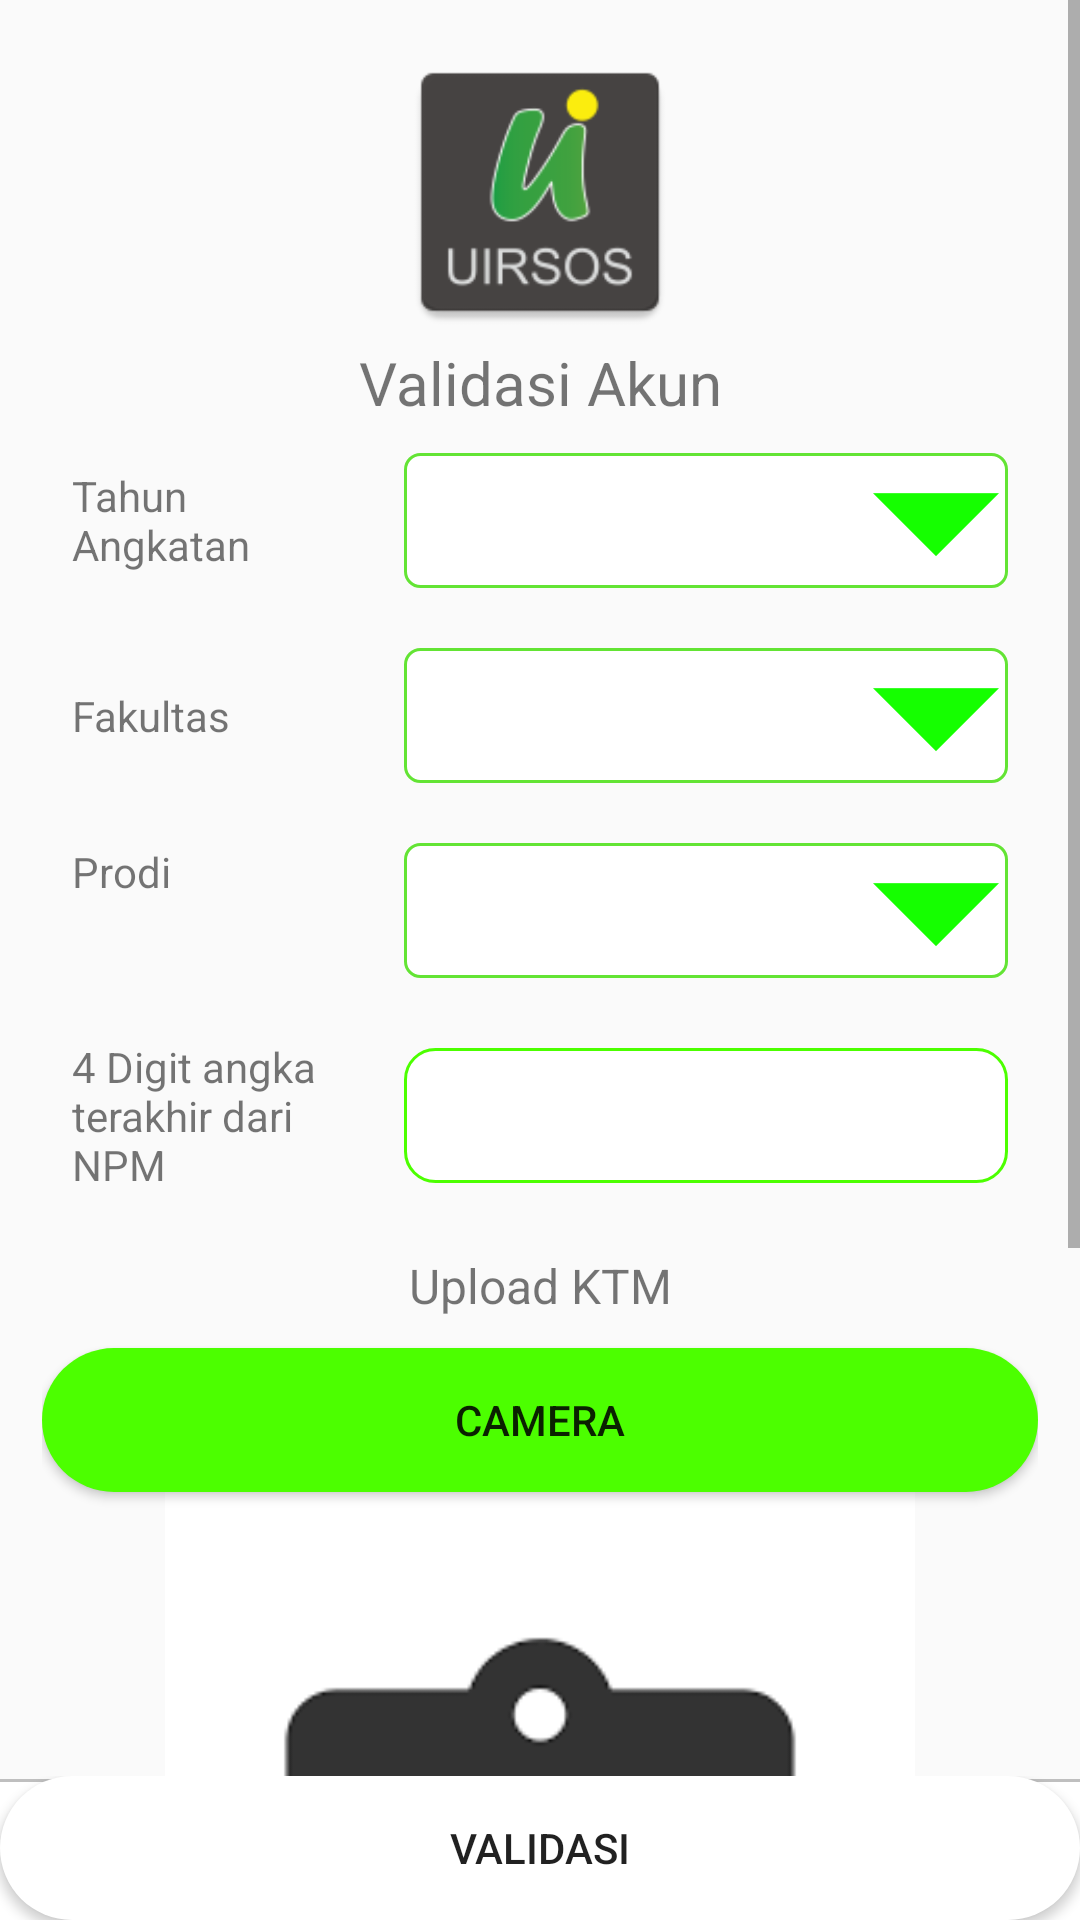

Android layout source for this screen:
<!-- AndroidManifest.xml: application theme AppTheme -->
<!-- res/layout/activity_validasi.xml -->
<?xml version="1.0" encoding="utf-8"?>
<RelativeLayout xmlns:android="http://schemas.android.com/apk/res/android"
    xmlns:app="http://schemas.android.com/apk/res-auto"
    xmlns:tools="http://schemas.android.com/tools"
    android:layout_width="match_parent"
    android:layout_height="match_parent"
    android:focusableInTouchMode="true"
    android:orientation="vertical"
    tools:context=".SignUp.RegistPertama">

    <TextView
        android:id="@+id/namaLengkap"
        android:layout_width="wrap_content"
        android:layout_height="wrap_content"
        android:visibility="gone"
        />
    <ScrollView
        android:id="@+id/scroll"
        android:layout_width="match_parent"
        android:layout_height="match_parent"
        android:layout_above="@+id/button1">

        <LinearLayout
            android:layout_width="match_parent"
            android:layout_height="wrap_content"
            android:orientation="vertical"
            android:padding="14dp">

            <LinearLayout
                android:layout_width="match_parent"
                android:layout_height="wrap_content"
                android:gravity="center"
                android:orientation="vertical">

                <ImageView
                    android:layout_width="100dp"
                    android:layout_height="100dp"
                    android:src="@mipmap/ic_logo_uirsos" />

                <TextView
                    android:layout_width="match_parent"
                    android:layout_height="wrap_content"
                    android:gravity="center"
                    android:text="Validasi Akun"
                    android:textSize="20sp" />

                <TextView
                    android:id="@+id/validasi_warning"
                    android:visibility="gone"
                    android:layout_width="match_parent"
                    android:layout_height="wrap_content"
                    android:gravity="center"
                    android:padding="10dp"
                    android:text="@string/infovalidasi"
                    android:textColor="@color/yellow"
                    android:textSize="14sp"
                    android:drawableLeft="@mipmap/ic_warning"
                    android:background="#FF0000"/>

            </LinearLayout>

            <LinearLayout
                android:layout_width="match_parent"
                android:layout_height="match_parent"
                android:orientation="vertical">

                
                <LinearLayout
                    android:layout_width="match_parent"
                    android:layout_height="match_parent"
                    android:layout_margin="10dp"
                    android:gravity="center"
                    android:weightSum="3">

                    <TextView
                        android:layout_width="0dp"
                        android:layout_height="wrap_content"
                        android:layout_weight="1"
                        android:text="Tahun Angkatan" />

                    <Spinner
                        android:id="@+id/spinner"
                        android:layout_width="0dp"
                        android:layout_height="45dp"
                        android:layout_marginStart="10dp"
                        android:layout_marginLeft="10dp"
                        android:layout_weight="2"
                        android:background="@drawable/round_spiner"
                        android:popupBackground="@drawable/round_edittext"/>

                    <TextView
                        android:id="@+id/textTahunAngkatan"
                        android:layout_width="wrap_content"
                        android:layout_height="wrap_content"
                        android:visibility="gone" />

                </LinearLayout>
                
                <LinearLayout
                    android:layout_width="match_parent"
                    android:layout_height="match_parent"
                    android:layout_margin="10dp"
                    android:gravity="center"
                    android:weightSum="3">

                    <TextView
                        android:layout_width="0dp"
                        android:layout_height="wrap_content"
                        android:layout_weight="1"
                        android:text="Fakultas" />

                    <Spinner
                        android:id="@+id/spinnerFakultas"
                        android:layout_width="0dp"
                        android:layout_height="45dp"
                        android:layout_marginStart="10dp"
                        android:layout_marginLeft="10dp"
                        android:layout_weight="2"
                        android:background="@drawable/round_spiner"
                        android:popupBackground="@drawable/round_edittext" />

                    <TextView
                        android:id="@+id/angkaFakultas"
                        android:layout_width="wrap_content"
                        android:layout_height="wrap_content"
                        android:visibility="gone" />

                    <TextView
                        android:id="@+id/hurufFakultas"
                        android:layout_width="wrap_content"
                        android:layout_height="wrap_content"
                        android:visibility="gone" />

                </LinearLayout>
                
                <LinearLayout
                    android:layout_width="match_parent"
                    android:layout_height="match_parent"
                    android:layout_margin="10dp"
                    android:weightSum="3">

                    <TextView
                        android:layout_width="0dp"
                        android:layout_height="wrap_content"
                        android:layout_weight="1"
                        android:text="Prodi" />

                    <Spinner
                        android:id="@+id/spinnerProdi"
                        android:layout_width="0dp"
                        android:layout_height="45dp"
                        android:layout_marginStart="10dp"
                        android:layout_marginLeft="10dp"
                        android:layout_weight="2"
                        android:background="@drawable/round_spiner"
                        android:popupBackground="@drawable/round_edittext" />

                    <TextView
                        android:id="@+id/angkaProdi"
                        android:layout_width="wrap_content"
                        android:layout_height="wrap_content"
                        android:visibility="gone" />

                    <TextView
                        android:id="@+id/hurufProdi"
                        android:layout_width="wrap_content"
                        android:layout_height="wrap_content"
                        android:visibility="gone" />
                </LinearLayout>

                <LinearLayout
                    android:layout_width="match_parent"
                    android:layout_height="match_parent"
                    android:layout_margin="10dp"
                    android:gravity="center"
                    android:weightSum="3">

                    <TextView
                        android:layout_width="0dp"
                        android:layout_height="wrap_content"
                        android:layout_weight="1"
                        android:text="4 Digit angka terakhir dari NPM" />

                    <EditText
                        android:id="@+id/npmDigit"
                        android:layout_width="0dp"
                        android:layout_height="45dp"
                        android:layout_marginStart="10dp"
                        android:layout_marginLeft="10dp"
                        android:layout_weight="2"
                        android:background="@drawable/round_edittext"
                        android:inputType="numberDecimal"
                        android:maxLength="4"
                        android:paddingStart="@dimen/fab_margin"
                        android:paddingLeft="@dimen/fab_margin"
                        android:textColorHint="@color/colorPrimary"
                        tools:ignore="Autofill,LabelFor,RtlSymmetry" />
                </LinearLayout>

            </LinearLayout>

            <LinearLayout
                android:layout_width="match_parent"
                android:layout_height="wrap_content"
                android:gravity="center"
                android:orientation="vertical">

                <TextView
                    android:layout_width="match_parent"
                    android:layout_height="wrap_content"
                    android:layout_margin="10dp"
                    android:gravity="center"
                    android:text="Upload KTM"
                    android:textSize="16sp" />

                <Button
                    android:id="@+id/btnCamera"
                    android:layout_width="match_parent"
                    android:layout_height="wrap_content"
                    android:background="@drawable/round_bg"
                    android:backgroundTint="@color/colorPrimary"
                    android:text="Camera"
                    tools:ignore="UnusedAttribute" />

                <ImageView
                    android:id="@+id/imageKTM"
                    android:layout_width="match_parent"
                    android:layout_height="250dp"
                    android:src="@drawable/ic_idcard" />
            </LinearLayout>

            <LinearLayout
                android:layout_width="wrap_content"
                android:layout_height="wrap_content"
                android:orientation="vertical">

                <TextView
                    android:layout_width="wrap_content"
                    android:layout_height="wrap_content"
                    android:text="NOTE:"
                    android:textSize="16sp"/>
                <TextView
                    android:layout_width="wrap_content"
                    android:layout_height="wrap_content"
                    android:text="@string/note"
                    android:textSize="16sp"/>
            </LinearLayout>

        </LinearLayout>

    </ScrollView>

    <ProgressBar
        android:id="@+id/progresValidasi"
        android:layout_width="wrap_content"
        android:layout_height="wrap_content"
        android:layout_above="@+id/button1"
        android:layout_centerInParent="true"
        android:visibility="gone"
        />
    <RelativeLayout
        android:id="@+id/button1"
        android:layout_width="match_parent"
        android:layout_height="wrap_content"
        android:layout_alignParentBottom="true"
        android:background="@drawable/border_bottom">

        <Button
            android:id="@+id/btnValidasi"
            android:layout_width="match_parent"
            android:layout_height="wrap_content"
            android:background="@drawable/round_bg"
            android:text="Validasi" />
    </RelativeLayout>

</RelativeLayout>
<!-- resources referenced by this layout -->
<resources>
  <color name="colorPrimary">#4CFF00</color>
  <color name="yellow">#FBE200</color>
  <!-- drawable border_bottom (drawable) -->
  <?xml version="1.0" encoding="utf-8"?>
  <layer-list xmlns:android="http://schemas.android.com/apk/res/android"
      android:layout_width="match_parent"
      android:layout_height="1dp">
  
      <item
          android:bottom="-1dp"
          android:top="1dp"
          android:left="-1dp"
          android:right="-1dp">
  
          <shape
              android:shape="rectangle">
              <stroke
                  android:width="1dp"
                  android:color="@color/shadow"/>
              <solid
                  android:color="@color/bottomWhite"/>
          </shape>
      </item>
  </layer-list>
  <!-- drawable round_bg (drawable) -->
  <?xml version="1.0" encoding="utf-8"?>
  <selector xmlns:android="http://schemas.android.com/apk/res/android">
      <item
          android:state_pressed="true">
          <shape android:shape="rectangle">
              <solid android:color="#FFEB3B" />
              <corners android:radius="50dp" />
          </shape>
      </item>
      <item>
          <shape xmlns:android="http://schemas.android.com/apk/res/android"
              android:shape="rectangle"
              android:padding="10dp">
              <solid android:color="#fff"/>
              <corners
                  android:bottomRightRadius="50dp"
                  android:bottomLeftRadius="50dp"
                  android:topLeftRadius="50dp"
                  android:topRightRadius="50dp"/>
          </shape>
      </item>
  </selector>
  <!-- drawable round_edittext (drawable) -->
  <?xml version="1.0" encoding="utf-8"?>
  <selector xmlns:android="http://schemas.android.com/apk/res/android">
  
      <item android:state_pressed="true">
          <shape android:shape="rectangle">
              <solid android:color="#FFEB3B" />
              <corners android:radius="25dp" />
          </shape>
      </item>
  
      <item>
          <shape xmlns:android="http://schemas.android.com/apk/res/android"
              android:shape="rectangle"
              android:padding="10dp">
              <solid android:color="#fff"/>
              <stroke
                  android:width="1dp"
                  android:color="@color/colorPrimary"/>
              <corners
                  android:bottomRightRadius="10dp"
                  android:bottomLeftRadius="10dp"
                  android:topLeftRadius="10dp"
                  android:topRightRadius="10dp"/>
          </shape>
      </item>
  </selector>
  <!-- drawable round_spiner (drawable) -->
  <?xml version="1.0" encoding="utf-8"?>
  <selector xmlns:android="http://schemas.android.com/apk/res/android">
      <item>
  
          <layer-list>
  
              <item>
                  <shape android:shape="rectangle">
                      <solid android:color="#ffffff"/>
                      <corners android:radius="5dp" />
                      <stroke
                          android:width="1dp"
                          android:color="#63E434"
                          />
                  </shape>
              </item>
  
              <item>
                  <bitmap
                      android:gravity="center_vertical|right"
                      android:src="@mipmap/ic_dropdown"/>
              </item>
  
          </layer-list>
  
      </item>
  </selector>
  <string name="infovalidasi">Maaf akun anda di Non-Aktifkan! Karena data yang anda kirimkan tidak sesuai dengan yang ada di KTM!</string>
  <string name="note">Data harus sama dengan yang ada di KTM anda! Jika tidak Anda diwajibkan menginputkan Identitas KTM ini kembali!</string>
  <style name="AppTheme" parent="Theme.AppCompat.Light.NoActionBar">
          
          <item name="colorPrimary">@color/colorPrimary</item>
          <item name="colorPrimaryDark">@color/colorPrimaryDark</item>
          <item name="colorAccent">@color/colorAccent</item>
      </style>
  <color name="shadow">#bfbfbf</color>
  <color name="bottomWhite">#fff</color>
  <color name="colorPrimaryDark">#24AD00</color>
  <color name="colorAccent">#09F078</color>
</resources>
